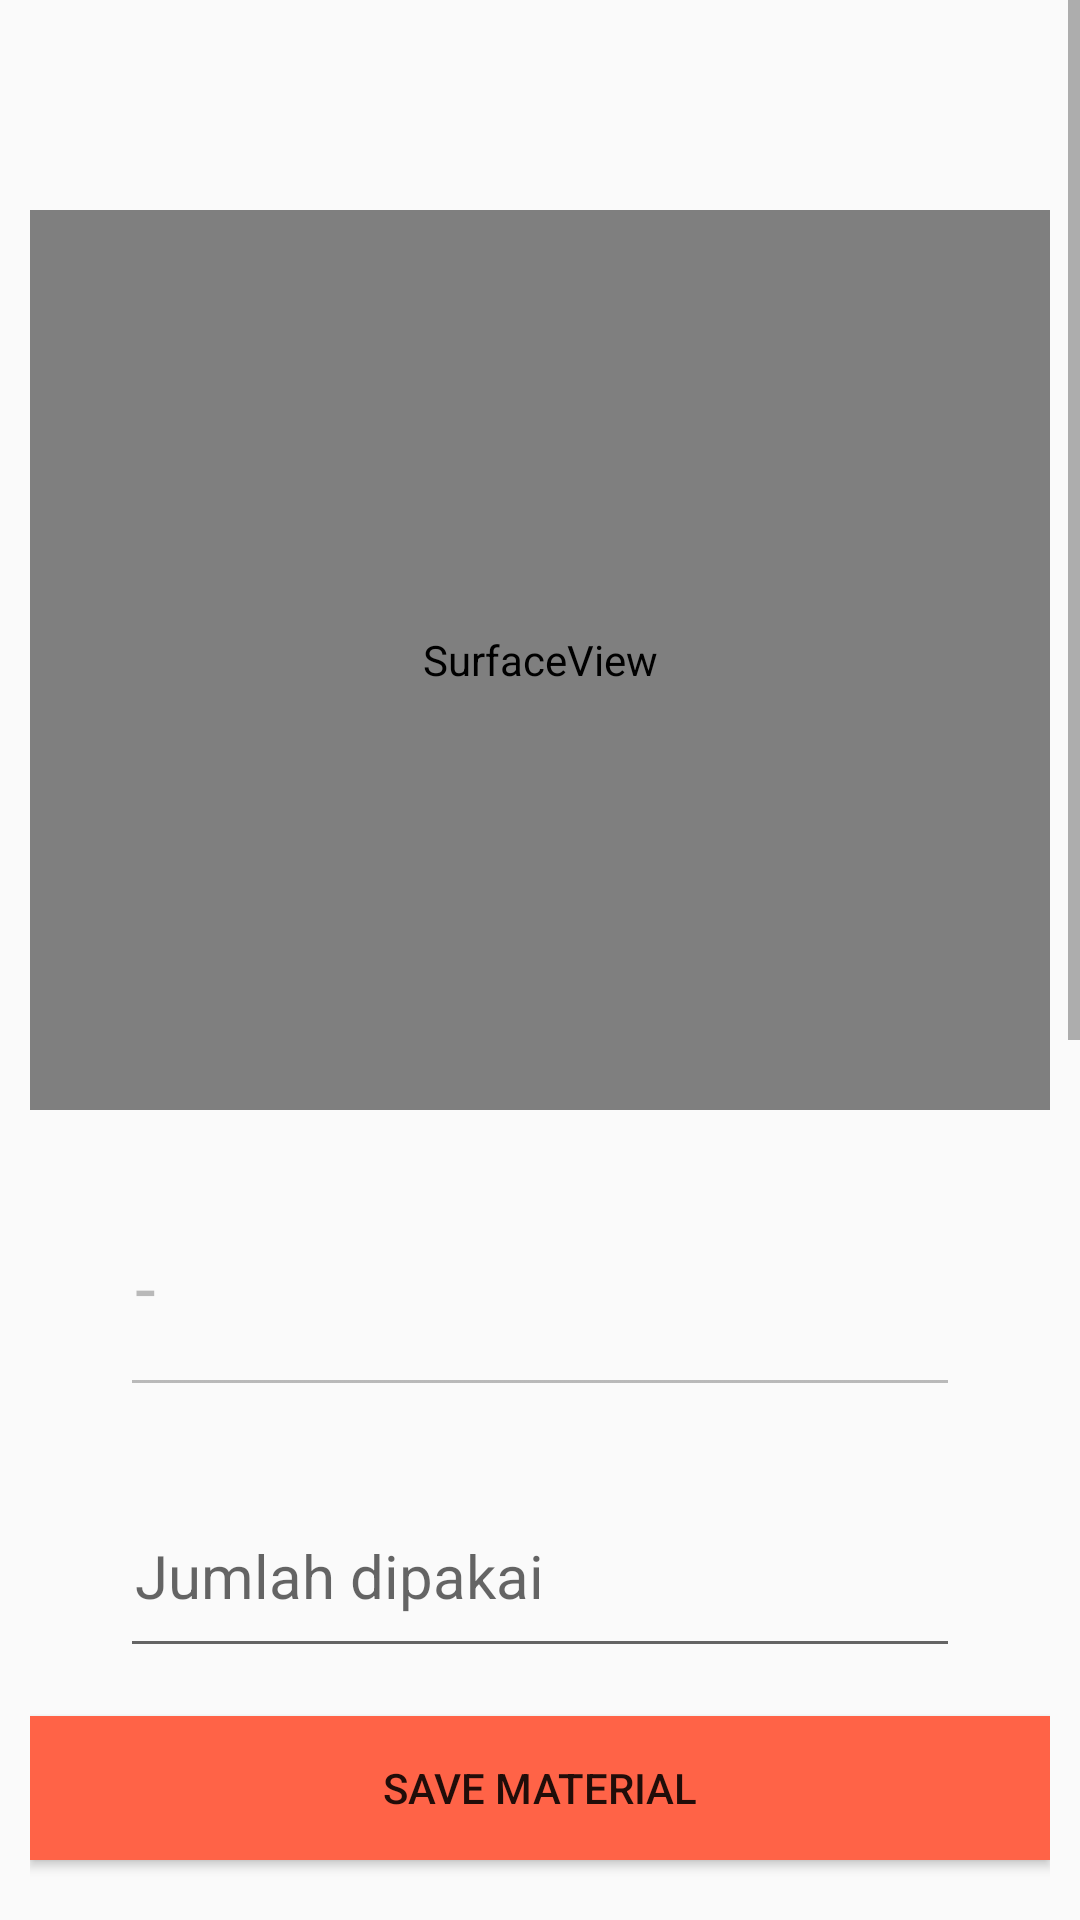

The Android layout XML behind this screen, and the referenced resources:
<!-- AndroidManifest.xml: application theme AppTheme -->
<!-- res/layout/fragment_materialusage.xml -->
<?xml version="1.0" encoding="utf-8"?>
<RelativeLayout xmlns:android="http://schemas.android.com/apk/res/android"
    xmlns:tools="http://schemas.android.com/tools"
    android:layout_width="match_parent"
    android:layout_height="match_parent"
    xmlns:app="http://schemas.android.com/apk/res-auto"
    tools:context=".materialusage">
    <ScrollView
        android:layout_width="match_parent"
        android:layout_height="fill_parent"
        android:clickable="true"
        android:fitsSystemWindows="true"
        android:foregroundGravity="center|center_vertical|center_horizontal">
        <LinearLayout
            android:layout_width="match_parent"
            android:layout_height="wrap_content"
            android:layout_centerVertical="true"
            android:orientation="vertical"
            android:padding="10dp">
            <SurfaceView
                android:id="@+id/surface_view2"
                android:layout_width="match_parent"
                android:layout_height="300dp"
                app:layout_constraintTop_toTopOf="parent"
                app:layout_constraintLeft_toLeftOf="parent"
                app:layout_constraintRight_toRightOf="parent"
                android:layout_marginTop="60dp"
                />
            <android.support.design.widget.TextInputLayout
                android:id="@+id/id_truck_input2"
                style="@style/Widget.MaterialComponents.TextInputLayout.OutlineBox"
                android:layout_width="match_parent"
                android:layout_height="wrap_content"
                android:layout_marginBottom="8dp"
                android:layout_marginTop="8dp"
                android:textColor="@color/colorAccent"
                >
                <android.support.design.widget.TextInputEditText
                    android:id="@+id/barcode_text2"
                    android:layout_width="match_parent"
                    android:layout_height="80dp"
                    android:layout_marginLeft="30dp"
                    android:layout_marginRight="30dp"
                    app:layout_constraintTop_toBottomOf="@id/surface_view2"
                    android:layout_marginTop="50dp"
                    android:text="-"
                    android:textSize="25sp"
                    android:padding="5dp"
                    android:enabled="false"/>
            </android.support.design.widget.TextInputLayout>
            <android.support.design.widget.TextInputLayout
                android:id="@+id/id_totaltxt"
                style="@style/Widget.MaterialComponents.TextInputLayout.OutlineBox"
                android:layout_width="match_parent"
                android:layout_height="wrap_content"
                android:layout_marginBottom="8dp"
                android:layout_marginTop="8dp"
                android:textColor="@color/colorAccent">
                <android.support.design.widget.TextInputEditText
                    android:id="@+id/total"
                    android:layout_width="match_parent"
                    android:layout_height="60dp"
                    android:layout_marginLeft="30dp"
                    android:layout_marginRight="30dp"
                    app:layout_constraintTop_toBottomOf="@id/id_truck_input2"
                    android:layout_marginTop="50dp"
                    android:hint="Jumlah dipakai"
                    android:textSize="20sp"
                    android:padding="5dp"/>
            </android.support.design.widget.TextInputLayout>
            <Button
                android:layout_width="match_parent"
                android:layout_height="wrap_content"
                android:layout_marginBottom="30dp"
                android:layout_marginTop="8dp"
                android:id="@+id/btnbarcode2"
                android:text="SAVE MATERIAL"
                android:background="@drawable/custom1"
                android:visibility="visible"
                />

            <android.support.design.widget.TextInputLayout
                android:id="@+id/idmat2"
                style="@style/Widget.MaterialComponents.TextInputLayout.OutlineBox"
                android:layout_width="match_parent"
                android:layout_height="wrap_content"
                android:layout_marginBottom="8dp"
                android:layout_marginTop="8dp"
                android:textColor="@color/colorAccent">
                <android.support.design.widget.TextInputEditText
                    android:id="@+id/idmat"
                    android:layout_width="match_parent"
                    android:layout_height="60dp"
                    android:layout_marginLeft="30dp"
                    android:layout_marginRight="30dp"
                    app:layout_constraintTop_toBottomOf="@id/ipaddr2id"
                    android:layout_marginTop="50dp"
                    android:hint="Kode material"
                    android:textSize="20sp"
                    android:padding="5dp"
                    android:enabled="false"/>
            </android.support.design.widget.TextInputLayout>
            <android.support.design.widget.TextInputLayout
                android:id="@+id/namabrgid"
                style="@style/Widget.MaterialComponents.TextInputLayout.OutlineBox"
                android:layout_width="match_parent"
                android:layout_height="wrap_content"
                android:layout_marginBottom="8dp"
                android:layout_marginTop="8dp"
                android:textColor="@color/colorAccent">
                <android.support.design.widget.TextInputEditText
                    android:id="@+id/namamaterial"
                    android:layout_width="match_parent"
                    android:layout_height="60dp"
                    android:layout_marginLeft="30dp"
                    android:layout_marginRight="30dp"
                    app:layout_constraintTop_toBottomOf="@id/tglterimaid"
                    android:layout_marginTop="50dp"
                    android:hint="Nama Material"
                    android:textSize="20sp"
                    android:padding="5dp"
                    android:enabled="false"/>
            </android.support.design.widget.TextInputLayout>


            <android.support.design.widget.TextInputLayout
                android:id="@+id/hargaid"
                style="@style/Widget.MaterialComponents.TextInputLayout.OutlineBox"
                android:layout_width="match_parent"
                android:layout_height="wrap_content"
                android:layout_marginBottom="8dp"
                android:layout_marginTop="8dp"
                android:textColor="@color/colorAccent">
                <android.support.design.widget.TextInputEditText
                    android:id="@+id/harga"
                    android:layout_width="match_parent"
                    android:layout_height="60dp"
                    android:layout_marginLeft="30dp"
                    android:layout_marginRight="30dp"
                    app:layout_constraintTop_toBottomOf="@id/btnbarcode2"
                    android:layout_marginTop="50dp"
                    android:hint="Harga"
                    android:textSize="20sp"
                    android:padding="5dp"
                    android:enabled="false"/>
            </android.support.design.widget.TextInputLayout>
            <android.support.design.widget.TextInputLayout
                android:id="@+id/jlhterimaid"
                style="@style/Widget.MaterialComponents.TextInputLayout.OutlineBox"
                android:layout_width="match_parent"
                android:layout_height="wrap_content"
                android:layout_marginBottom="8dp"
                android:layout_marginTop="8dp"
                android:textColor="@color/colorAccent">
                <android.support.design.widget.TextInputEditText
                    android:id="@+id/jlhterima"
                    android:layout_width="match_parent"
                    android:layout_height="60dp"
                    android:layout_marginLeft="30dp"
                    android:layout_marginRight="30dp"
                    app:layout_constraintTop_toBottomOf="@id/hargaid"
                    android:layout_marginTop="50dp"
                    android:hint="Jumlah terima"
                    android:textSize="20sp"
                    android:padding="5dp"
                    android:enabled="false"/>
            </android.support.design.widget.TextInputLayout>
            <android.support.design.widget.TextInputLayout
                android:id="@+id/tglterimaid"
                style="@style/Widget.MaterialComponents.TextInputLayout.OutlineBox"
                android:layout_width="match_parent"
                android:layout_height="wrap_content"
                android:layout_marginBottom="8dp"
                android:layout_marginTop="8dp"
                android:textColor="@color/colorAccent">
                <android.support.design.widget.TextInputEditText
                    android:id="@+id/tglterima"
                    android:layout_width="match_parent"
                    android:layout_height="60dp"
                    android:layout_marginLeft="30dp"
                    android:layout_marginRight="30dp"
                    app:layout_constraintTop_toBottomOf="@id/jlhterimaid"
                    android:layout_marginTop="50dp"
                    android:hint="Tanggal terima"
                    android:textSize="20sp"
                    android:padding="5dp"
                    android:enabled="false"/>
            </android.support.design.widget.TextInputLayout>

            <android.support.design.widget.TextInputLayout
                android:id="@+id/ipaddr2id"
                style="@style/Widget.MaterialComponents.TextInputLayout.OutlineBox"
                android:layout_width="match_parent"
                android:layout_height="wrap_content"
                android:layout_marginBottom="8dp"
                android:layout_marginTop="8dp"
                android:textColor="@color/colorAccent">
                <android.support.design.widget.TextInputEditText
                    android:id="@+id/ipaddress2"
                    android:layout_width="match_parent"
                    android:layout_height="60dp"
                    android:layout_marginLeft="30dp"
                    android:layout_marginRight="30dp"
                    app:layout_constraintTop_toBottomOf="@id/namabrgid"
                    android:layout_marginTop="50dp"
                    android:hint="IP ADDRESS"
                    android:textSize="20sp"
                    android:padding="5dp"
                    android:enabled="false"/>
            </android.support.design.widget.TextInputLayout>

        </LinearLayout>
    </ScrollView>
</RelativeLayout>
<!-- resources referenced by this layout -->
<resources>
  <!-- drawable custom1 (drawable-v24) -->
  <?xml version="1.0" encoding="utf-8"?>
  <shape xmlns:android="http://schemas.android.com/apk/res/android"
      android:shape="rectangle">
  
      <solid android:color="#FF6347"/>
  
  </shape>
  <style name="AppTheme" parent="Theme.AppCompat.Light.DarkActionBar">
          
          <item name="colorPrimary">@color/colorPrimary</item>
          <item name="colorPrimaryDark">@color/colorPrimaryDark</item>
          <item name="colorAccent">@color/colorAccent</item>
          <item name="windowActionBar">false</item>
          <item name="windowNoTitle">true</item>
      </style>
  <!-- not gathered from this repository: default colours our renderer supplied (Android Studio template values) -->
  <color name="colorPrimary">#FF6200EE</color>
  <color name="colorPrimaryDark">#FF3700B3</color>
  <color name="colorAccent">#FF03DAC5</color>
</resources>
